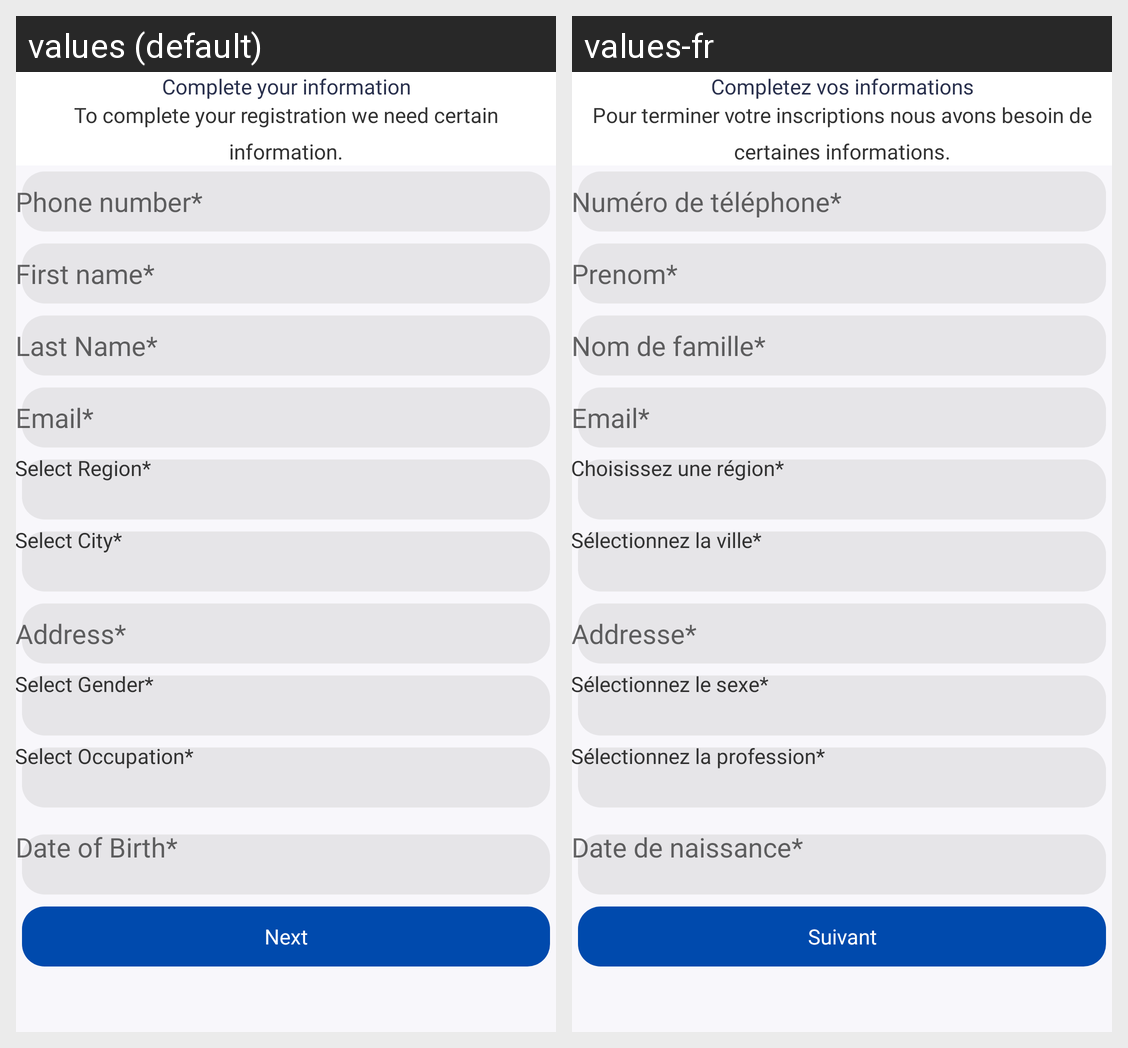

The same Android screen rendered under two of its app's locales, left to right. List the strings drawn on it with the default value and each locale's translation.
Android screen res/layout/activity_register_stepone.xml rendered under 2 locales, left to right: values (default), values-fr. Device: Nexus 5 (rendered at 1080×1920; each locale shown at half size, 540×960, under a caption strip naming it); theme AppTheme.
Strings drawn on this screen, with the default value and each locale's value (text and hints the layout hard-codes, and strings that could not be matched under every locale, appear in the picture but are not listed):

complete_your_info
  values: Complete your information
  values-fr: Completez vos informations

register_info_message
  values: To complete your registration we need certain information.
  values-fr: Pour terminer votre inscriptions nous avons besoin de certaines informations.

valid_phone_number
  values: Phone number*
  values-fr: Numéro de téléphone*

valid_fname
  values: First name*
  values-fr: Prenom*

valid_lname
  values: Last Name*
  values-fr: Nom de famille*

valid_email
  values: Email*
  values-fr: Email*

valid_select_region
  values: Select Region*
  values-fr: Choisissez une région*

valid_select_city
  values: Select City*
  values-fr: Sélectionnez la ville*

valid_address
  values: Address*
  values-fr: Addresse*

valid_select_gender
  values: Select Gender*
  values-fr: Sélectionnez le sexe*

valid_select_occupation
  values: Select Occupation*
  values-fr: Sélectionnez la profession*

valid_dob
  values: Date of Birth*
  values-fr: Date de naissance*

next
  values: Next
  values-fr: Suivant
